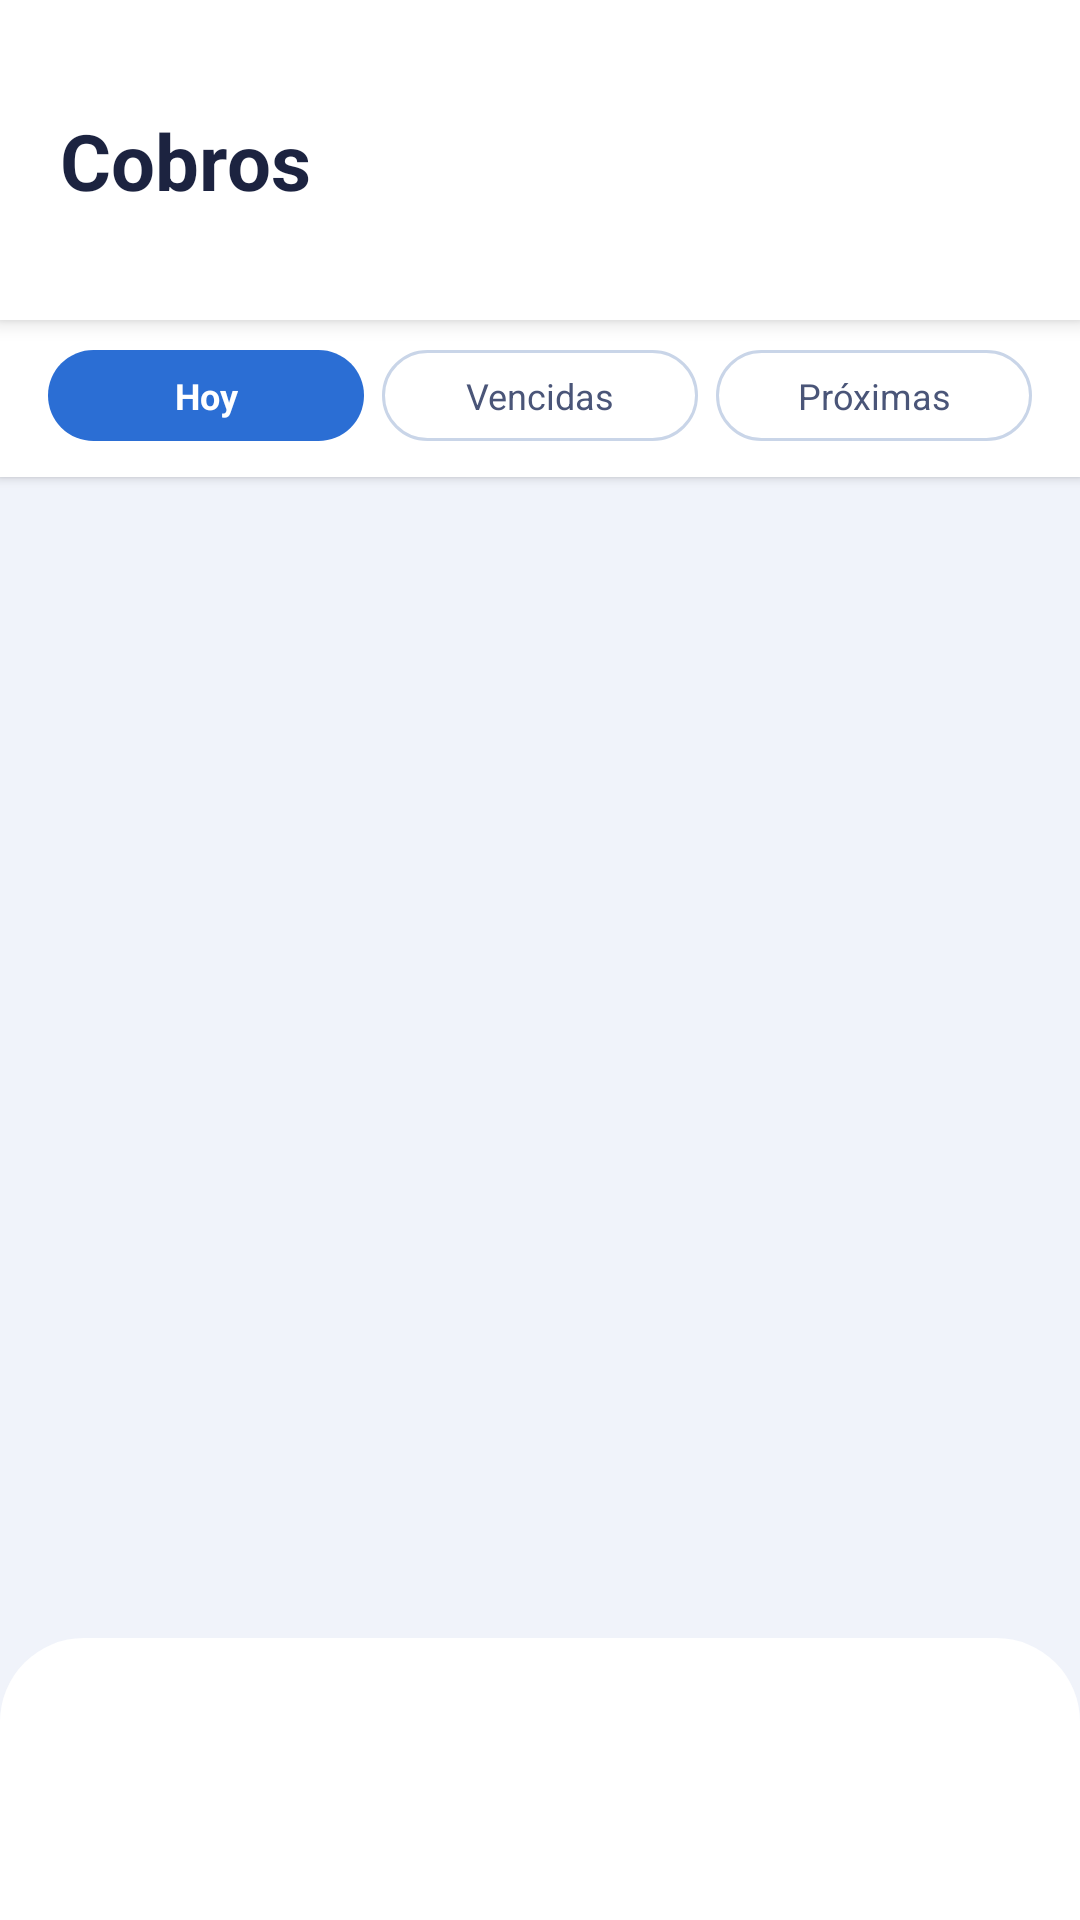

Here is an Android app screen rendered from its layout file. Give the layout XML and the strings, colors and styles it references.
<!-- AndroidManifest.xml: application theme Theme.TotalDiaria -->
<!-- res/layout/activity_prestamos_cobros.xml -->
<?xml version="1.0" encoding="utf-8"?>
<LinearLayout
    xmlns:android="http://schemas.android.com/apk/res/android"
    xmlns:app="http://schemas.android.com/apk/res-auto"
    android:layout_width="match_parent"
    android:layout_height="match_parent"
    android:background="#F0F3FA"
    android:orientation="vertical">

    

    <LinearLayout
        android:layout_width="match_parent"
        android:layout_height="wrap_content"
        android:background="#FFFFFF"
        android:elevation="4dp"
        android:gravity="center_vertical"
        android:orientation="horizontal"
        android:paddingStart="20dp"
        android:paddingTop="36dp"
        android:paddingEnd="12dp"
        android:paddingBottom="14dp">

        <LinearLayout
            android:layout_width="0dp"
            android:layout_height="wrap_content"
            android:layout_weight="1"
            android:orientation="vertical">

            <TextView
                android:layout_width="wrap_content"
                android:layout_height="wrap_content"
                android:text="Cobros"
                android:textColor="#1C2340"
                android:textSize="26sp"
                android:textStyle="bold"/>

            <TextView
                android:id="@+id/txtResumenCobros"
                android:layout_width="match_parent"
                android:layout_height="wrap_content"
                android:layout_marginTop="4dp"
                android:textColor="#7A7A9D"
                android:textSize="13sp"/>

        </LinearLayout>

        <ImageButton
            android:id="@+id/btnAbrirConfiguracion"
            android:layout_width="44dp"
            android:layout_height="44dp"
            android:background="?android:attr/selectableItemBackgroundBorderless"
            android:contentDescription="@string/configuracion_titulo"
            android:padding="10dp"
            android:scaleType="fitCenter"
            android:src="@drawable/ic_settings"
            app:tint="#5A6182" />

    </LinearLayout>

    

    <LinearLayout
        android:layout_width="match_parent"
        android:layout_height="wrap_content"
        android:background="#FFFFFF"
        android:elevation="2dp"
        android:orientation="vertical"
        android:paddingStart="16dp"
        android:paddingEnd="16dp"
        android:paddingBottom="12dp">

        <LinearLayout
            android:layout_width="match_parent"
            android:layout_height="wrap_content"
            android:layout_marginTop="10dp"
            android:orientation="horizontal">

            <TextView
                android:id="@+id/txtCategoriaHoy"
                android:layout_width="0dp"
                android:layout_height="wrap_content"
                android:layout_marginEnd="6dp"
                android:layout_weight="1"
                android:background="@drawable/bg_chip_filtro_activo"
                android:gravity="center"
                android:paddingTop="7dp"
                android:paddingBottom="7dp"
                android:text="Hoy"
                android:textColor="#FFFFFF"
                android:textSize="12sp"
                android:textStyle="bold"/>

            <TextView
                android:id="@+id/txtCategoriaVencidas"
                android:layout_width="0dp"
                android:layout_height="wrap_content"
                android:layout_marginEnd="6dp"
                android:layout_weight="1"
                android:background="@drawable/bg_chip_filtro"
                android:gravity="center"
                android:paddingTop="7dp"
                android:paddingBottom="7dp"
                android:text="Vencidas"
                android:textColor="#4A5578"
                android:textSize="12sp"/>

            <TextView
                android:id="@+id/txtCategoriaProximas"
                android:layout_width="0dp"
                android:layout_height="wrap_content"
                android:layout_weight="1"
                android:background="@drawable/bg_chip_filtro"
                android:gravity="center"
                android:paddingTop="7dp"
                android:paddingBottom="7dp"
                android:text="Próximas"
                android:textColor="#4A5578"
                android:textSize="12sp"/>

        </LinearLayout>

    </LinearLayout>

    

    <FrameLayout
        android:layout_width="match_parent"
        android:layout_height="0dp"
        android:layout_weight="1">

        

        <ProgressBar
            android:id="@+id/progresoCobros"
            android:layout_width="44dp"
            android:layout_height="44dp"
            android:layout_gravity="center"
            android:indeterminateTint="#2B6ED4"
            android:visibility="gone"/>

        

        <LinearLayout
            android:id="@+id/estadoVacioCobros"
            android:layout_width="match_parent"
            android:layout_height="wrap_content"
            android:layout_gravity="center"
            android:gravity="center"
            android:orientation="vertical"
            android:paddingStart="32dp"
            android:paddingEnd="32dp"
            android:visibility="gone">

            <ImageView
                android:layout_width="72dp"
                android:layout_height="72dp"
                android:importantForAccessibility="no"
                android:src="@drawable/ic_cobros"
                app:tint="#C9D5E8"/>

            <TextView
                android:id="@+id/txtVacioTituloCobros"
                android:layout_width="wrap_content"
                android:layout_height="wrap_content"
                android:layout_marginTop="14dp"
                android:gravity="center"
                android:textColor="#1C2340"
                android:textSize="17sp"
                android:textStyle="bold"/>

            <TextView
                android:id="@+id/txtVacioMensajeCobros"
                android:layout_width="wrap_content"
                android:layout_height="wrap_content"
                android:layout_marginTop="6dp"
                android:gravity="center"
                android:textColor="#7A7A9D"
                android:textSize="14sp"/>

        </LinearLayout>

        

        <LinearLayout
            android:id="@+id/estadoErrorCobros"
            android:layout_width="match_parent"
            android:layout_height="wrap_content"
            android:layout_gravity="center"
            android:gravity="center"
            android:orientation="vertical"
            android:paddingStart="32dp"
            android:paddingEnd="32dp"
            android:visibility="gone">

            <TextView
                android:layout_width="wrap_content"
                android:layout_height="wrap_content"
                android:gravity="center"
                android:text="No se pudieron cargar los cobros"
                android:textColor="#1C2340"
                android:textSize="17sp"
                android:textStyle="bold"/>

            <TextView
                android:id="@+id/txtErrorCobros"
                android:layout_width="wrap_content"
                android:layout_height="wrap_content"
                android:layout_marginTop="6dp"
                android:gravity="center"
                android:textColor="#7A7A9D"
                android:textSize="14sp"/>

            <Button
                android:id="@+id/btnReintentarCobros"
                android:layout_width="wrap_content"
                android:layout_height="wrap_content"
                android:layout_marginTop="16dp"
                android:backgroundTint="#2B6ED4"
                android:paddingStart="26dp"
                android:paddingEnd="26dp"
                android:text="Reintentar"
                android:textAllCaps="false"
                android:textColor="#FFFFFF"/>

        </LinearLayout>

        

        <androidx.recyclerview.widget.RecyclerView
            android:id="@+id/listaCobros"
            android:layout_width="match_parent"
            android:layout_height="match_parent"
            android:clipToPadding="false"
            android:paddingStart="16dp"
            android:paddingTop="14dp"
            android:paddingEnd="16dp"
            android:paddingBottom="14dp"
            android:visibility="gone"/>

    </FrameLayout>

    

    <LinearLayout
        android:id="@+id/barraPaginacionCobros"
        android:layout_width="match_parent"
        android:layout_height="wrap_content"
        android:gravity="center_vertical"
        android:orientation="horizontal"
        android:paddingStart="16dp"
        android:paddingEnd="16dp"
        android:paddingTop="4dp"
        android:visibility="gone">

        <ImageButton
            android:id="@+id/btnPaginaAnteriorCobros"
            android:layout_width="40dp"
            android:layout_height="40dp"
            android:background="?android:attr/selectableItemBackgroundBorderless"
            android:contentDescription="Página anterior"
            android:padding="8dp"
            android:rotation="180"
            android:src="@drawable/ic_chevron"
            app:tint="#2B6ED4"/>

        <TextView
            android:id="@+id/txtPaginaCobros"
            android:layout_width="0dp"
            android:layout_height="wrap_content"
            android:layout_weight="1"
            android:gravity="center"
            android:textColor="#7A7A9D"
            android:textSize="13sp"/>

        <ImageButton
            android:id="@+id/btnPaginaSiguienteCobros"
            android:layout_width="40dp"
            android:layout_height="40dp"
            android:background="?android:attr/selectableItemBackgroundBorderless"
            android:contentDescription="Página siguiente"
            android:padding="8dp"
            android:src="@drawable/ic_chevron"
            app:tint="#2B6ED4"/>

    </LinearLayout>

    

    <com.google.android.material.bottomnavigation.BottomNavigationView
        android:id="@+id/bottomNav"
        style="@style/MenuInferiorCompactoPrestamos"
        android:layout_width="match_parent"
        android:layout_height="wrap_content"/>

</LinearLayout>
<!-- resources referenced by this layout -->
<resources>
  <!-- drawable bg_chip_filtro (drawable) -->
  <?xml version="1.0" encoding="utf-8"?>
  <shape xmlns:android="http://schemas.android.com/apk/res/android"
      android:shape="rectangle">
  
      <corners android:radius="20dp"/>
  
      <solid android:color="#FFFFFF"/>
  
      <stroke
          android:width="1dp"
          android:color="#C9D5E8"/>
  
  </shape>
  <!-- drawable bg_chip_filtro_activo (drawable) -->
  <?xml version="1.0" encoding="utf-8"?>
  <shape xmlns:android="http://schemas.android.com/apk/res/android"
      android:shape="rectangle">
  
      <corners android:radius="20dp"/>
  
      <solid android:color="#2B6ED4"/>
  
  </shape>
  <!-- drawable ic_chevron (drawable) -->
  <?xml version="1.0" encoding="utf-8"?>
  <vector xmlns:android="http://schemas.android.com/apk/res/android"
      android:width="24dp"
      android:height="24dp"
      android:viewportWidth="960"
      android:viewportHeight="960">
  
      <path
          android:fillColor="#FFFFFF"
          android:pathData="M504,480 L320,296 L376,240 L616,480 L376,720 L320,664 Z" />
  
  </vector>
  <!-- drawable ic_cobros (drawable) -->
  <vector xmlns:android="http://schemas.android.com/apk/res/android"
      android:width="24dp"
      android:height="24dp"
      android:viewportWidth="960"
      android:viewportHeight="960">
    
    <path
        android:pathData="M480,480q-150,0 -255.5,-105.5T120,120h720q0,149.5 -105.5,255.5T480,480ZM480,480q-150,0 -255.5,105.5T120,840h720q0,-150 -105.5,-255.5T480,480ZM480,480q-110,0 -187.5,-77.5T215,215q0,-110 77.5,-187.5T480,-40q110,0 187.5,77.5T745,215q0,110 -77.5,187.5T480,480ZM480,480Z"
        android:fillColor="#e3e3e3"/>
  </vector>
  <string name="configuracion_titulo">Configuración</string>
  <style name="MenuInferiorCompactoPrestamos" parent="MenuInferiorCompacto">
          <item name="itemIconTint">@color/menu_colors_prestamos</item>
          <item name="itemTextColor">@color/menu_colors_prestamos</item>
      </style>
  <style name="Theme.TotalDiaria" parent="Base.Theme.TotalDiaria" />
  <style name="MenuInferiorCompacto" parent="Widget.Material3.BottomNavigationView">
          <item name="android:background">@drawable/bg_bottom_menu</item>
          <item name="android:elevation">12dp</item>
          <item name="android:paddingTop">4dp</item>
          <item name="android:paddingBottom">10dp</item>
          <item name="itemIconSize">22dp</item>
          <item name="itemIconTint">@color/menu_colors</item>
          <item name="itemTextColor">@color/menu_colors</item>
          <item name="labelVisibilityMode">selected</item>
      </style>
  <style name="Base.Theme.TotalDiaria" parent="Theme.Material3.DayNight.NoActionBar">
          <item name="android:windowAnimationStyle">@null</item>
      </style>
  <!-- drawable bg_bottom_menu (drawable) -->
  <?xml version="1.0" encoding="utf-8"?>
  <shape xmlns:android="http://schemas.android.com/apk/res/android">
  
      <solid android:color="#FFFFFF"/>
  
      <corners
          android:topLeftRadius="28dp"
          android:topRightRadius="28dp"/>
  
  </shape>
</resources>
